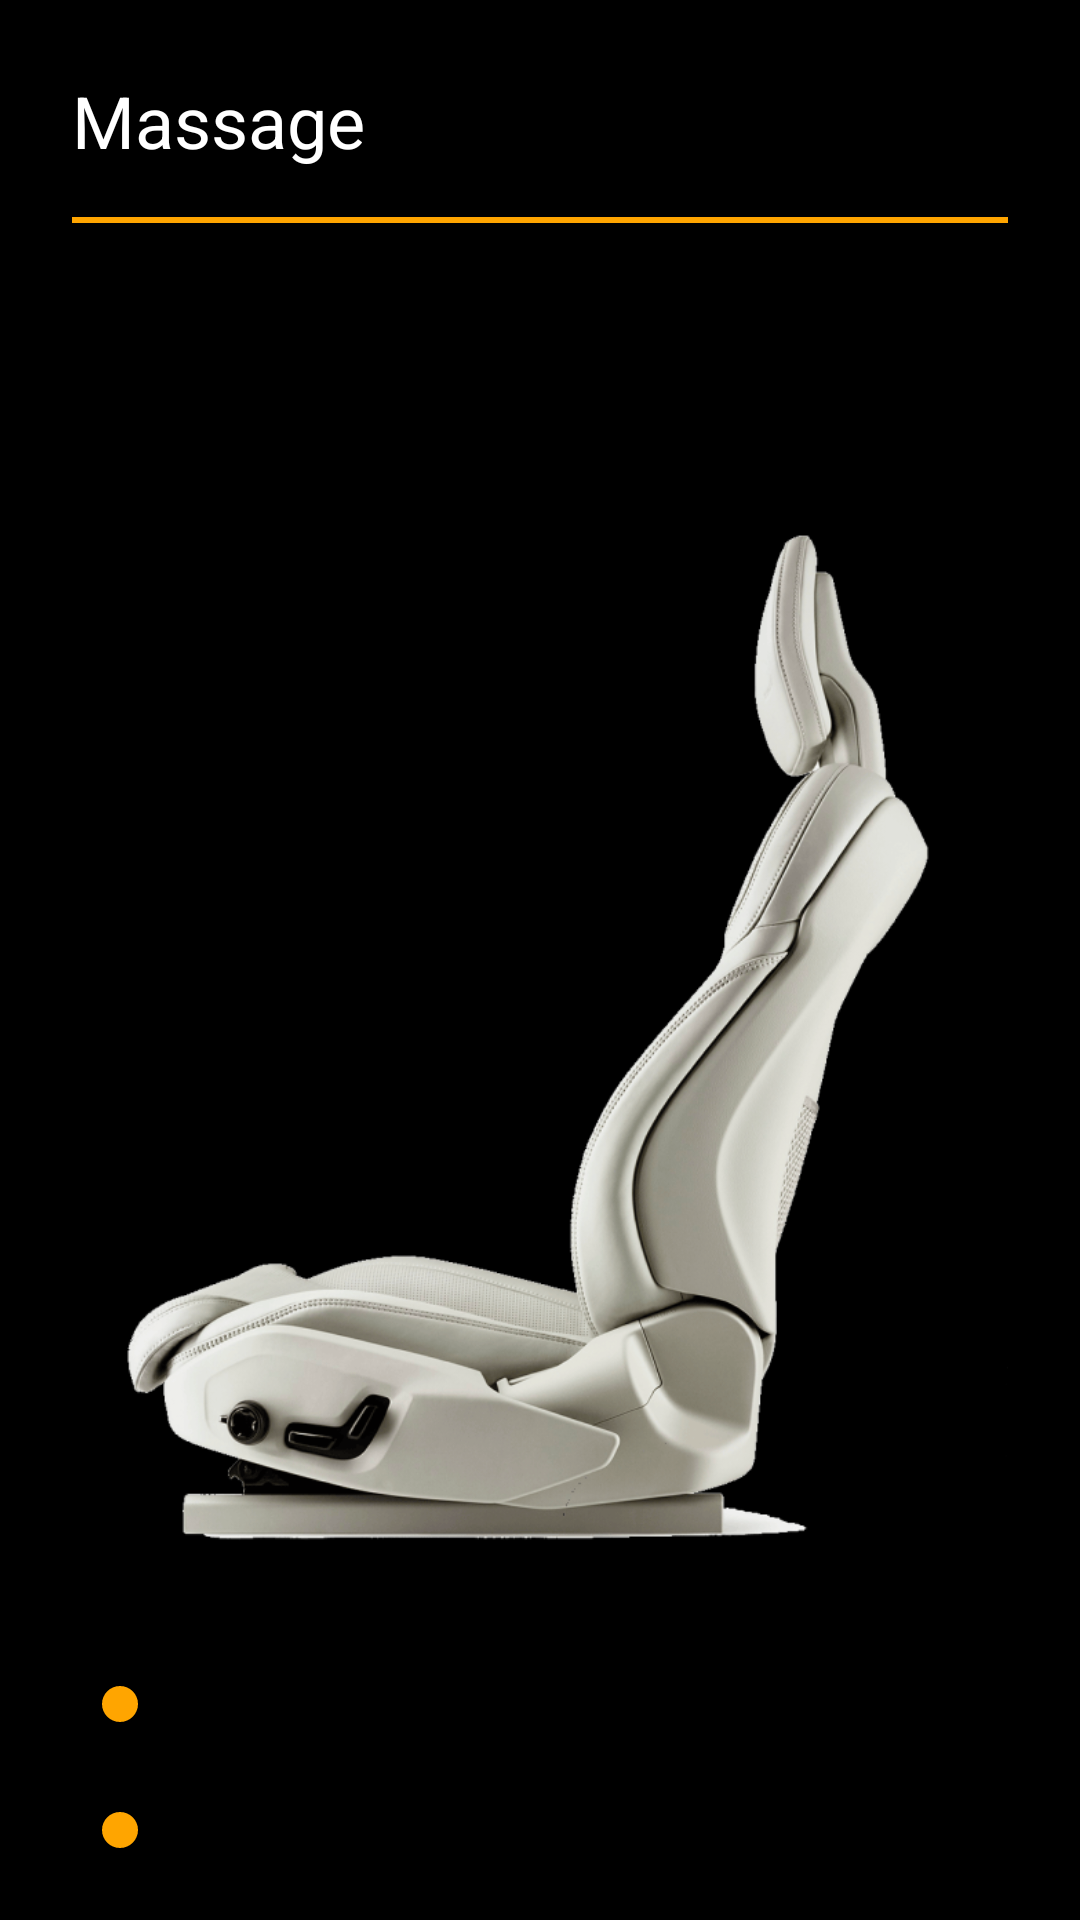

Produce the Android XML layout that renders to this screen, including the resource entries it uses.
<!-- AndroidManifest.xml: application theme Theme.CarSeatController -->
<!-- res/layout/fragment_massage.xml -->
<?xml version="1.0" encoding="utf-8"?>
<androidx.constraintlayout.widget.ConstraintLayout
    xmlns:android="http://schemas.android.com/apk/res/android"
    xmlns:app="http://schemas.android.com/apk/res-auto"
    android:layout_width="match_parent"
    android:layout_height="match_parent"
    android:background="#000"
    android:padding="24dp">

    <TextView
        android:id="@+id/tvTitle"
        android:layout_width="wrap_content"
        android:layout_height="wrap_content"
        android:text="Massage"
        android:textColor="#FFF"
        android:textSize="24sp"
        app:layout_constraintStart_toStartOf="parent"
        app:layout_constraintTop_toTopOf="parent" />

    <View
        android:id="@+id/separator"
        android:layout_width="0dp"
        android:layout_height="2dp"
        android:layout_marginTop="16dp"
        android:background="#FFA500"
        app:layout_constraintEnd_toEndOf="parent"
        app:layout_constraintStart_toStartOf="parent"
        app:layout_constraintTop_toBottomOf="@id/tvTitle" />

    <NumberPicker
        android:id="@+id/numberPickerSoftStrong"
        android:layout_width="wrap_content"
        android:layout_height="wrap_content"
        android:layout_marginTop="24dp"
        app:layout_constraintTop_toBottomOf="@id/separator"
        app:layout_constraintStart_toStartOf="parent" />

    <NumberPicker
        android:id="@+id/numberPickerNumbers"
        android:layout_width="wrap_content"
        android:layout_height="wrap_content"
        android:layout_marginStart="32dp"
        android:layout_marginTop="24dp"
        app:layout_constraintTop_toBottomOf="@id/separator"
        app:layout_constraintStart_toEndOf="@id/numberPickerSoftStrong" />

    <ImageView
        android:id="@+id/seatImage"
        android:layout_width="580dp"
        android:layout_height="400dp"
        android:layout_marginTop="70dp"
        android:scaleType="fitCenter"
        android:src="@drawable/seat"
        app:layout_constraintBottom_toBottomOf="parent"
        app:layout_constraintEnd_toEndOf="parent"
        app:layout_constraintStart_toStartOf="parent"
        app:layout_constraintTop_toTopOf="parent" />

    <SeekBar
        android:id="@+id/slider1"
        android:layout_width="0dp"
        android:layout_height="wrap_content"
        android:layout_marginTop="4dp"
        android:progressTint="#FFA500"
        android:thumbTint="#FFA500"
        android:max="99"
        app:layout_constraintEnd_toEndOf="parent"
        app:layout_constraintHorizontal_bias="0.0"
        app:layout_constraintStart_toStartOf="parent"
        app:layout_constraintTop_toBottomOf="@id/seatImage" />

    <SeekBar
        android:id="@+id/slider2"
        android:layout_width="0dp"
        android:layout_height="wrap_content"
        android:layout_marginTop="24dp"
        android:progressTint="#FFA500"
        android:thumbTint="#FFA500"
        android:max="99"
        app:layout_constraintEnd_toEndOf="parent"
        app:layout_constraintHorizontal_bias="0.0"
        app:layout_constraintStart_toStartOf="parent"
        app:layout_constraintTop_toBottomOf="@id/slider1" />

</androidx.constraintlayout.widget.ConstraintLayout>
<!-- resources referenced by this layout -->
<resources>
  <!-- drawable seat: png bitmap (drawable, 110340 bytes) -->
  <style name="Theme.CarSeatController" parent="Theme.AppCompat.DayNight.NoActionBar">
          
          <item name="colorPrimary">@color/purple_500</item>
          <item name="colorPrimaryVariant">@color/purple_700</item>
          <item name="colorOnPrimary">@color/white</item>
          <item name="colorSecondary">@color/teal_200</item>
          <item name="colorOnSecondary">@color/black</item>
          <item name="android:windowBackground">@color/white</item>
      </style>
  <!-- not gathered from this repository: default colours our renderer supplied (Android Studio template values) -->
  <color name="purple_500">#FF6200EE</color>
  <color name="purple_700">#FF3700B3</color>
  <color name="teal_200">#FF03DAC5</color>
  <color name="black">#FF000000</color>
  <color name="white">#FFFFFFFF</color>
</resources>
